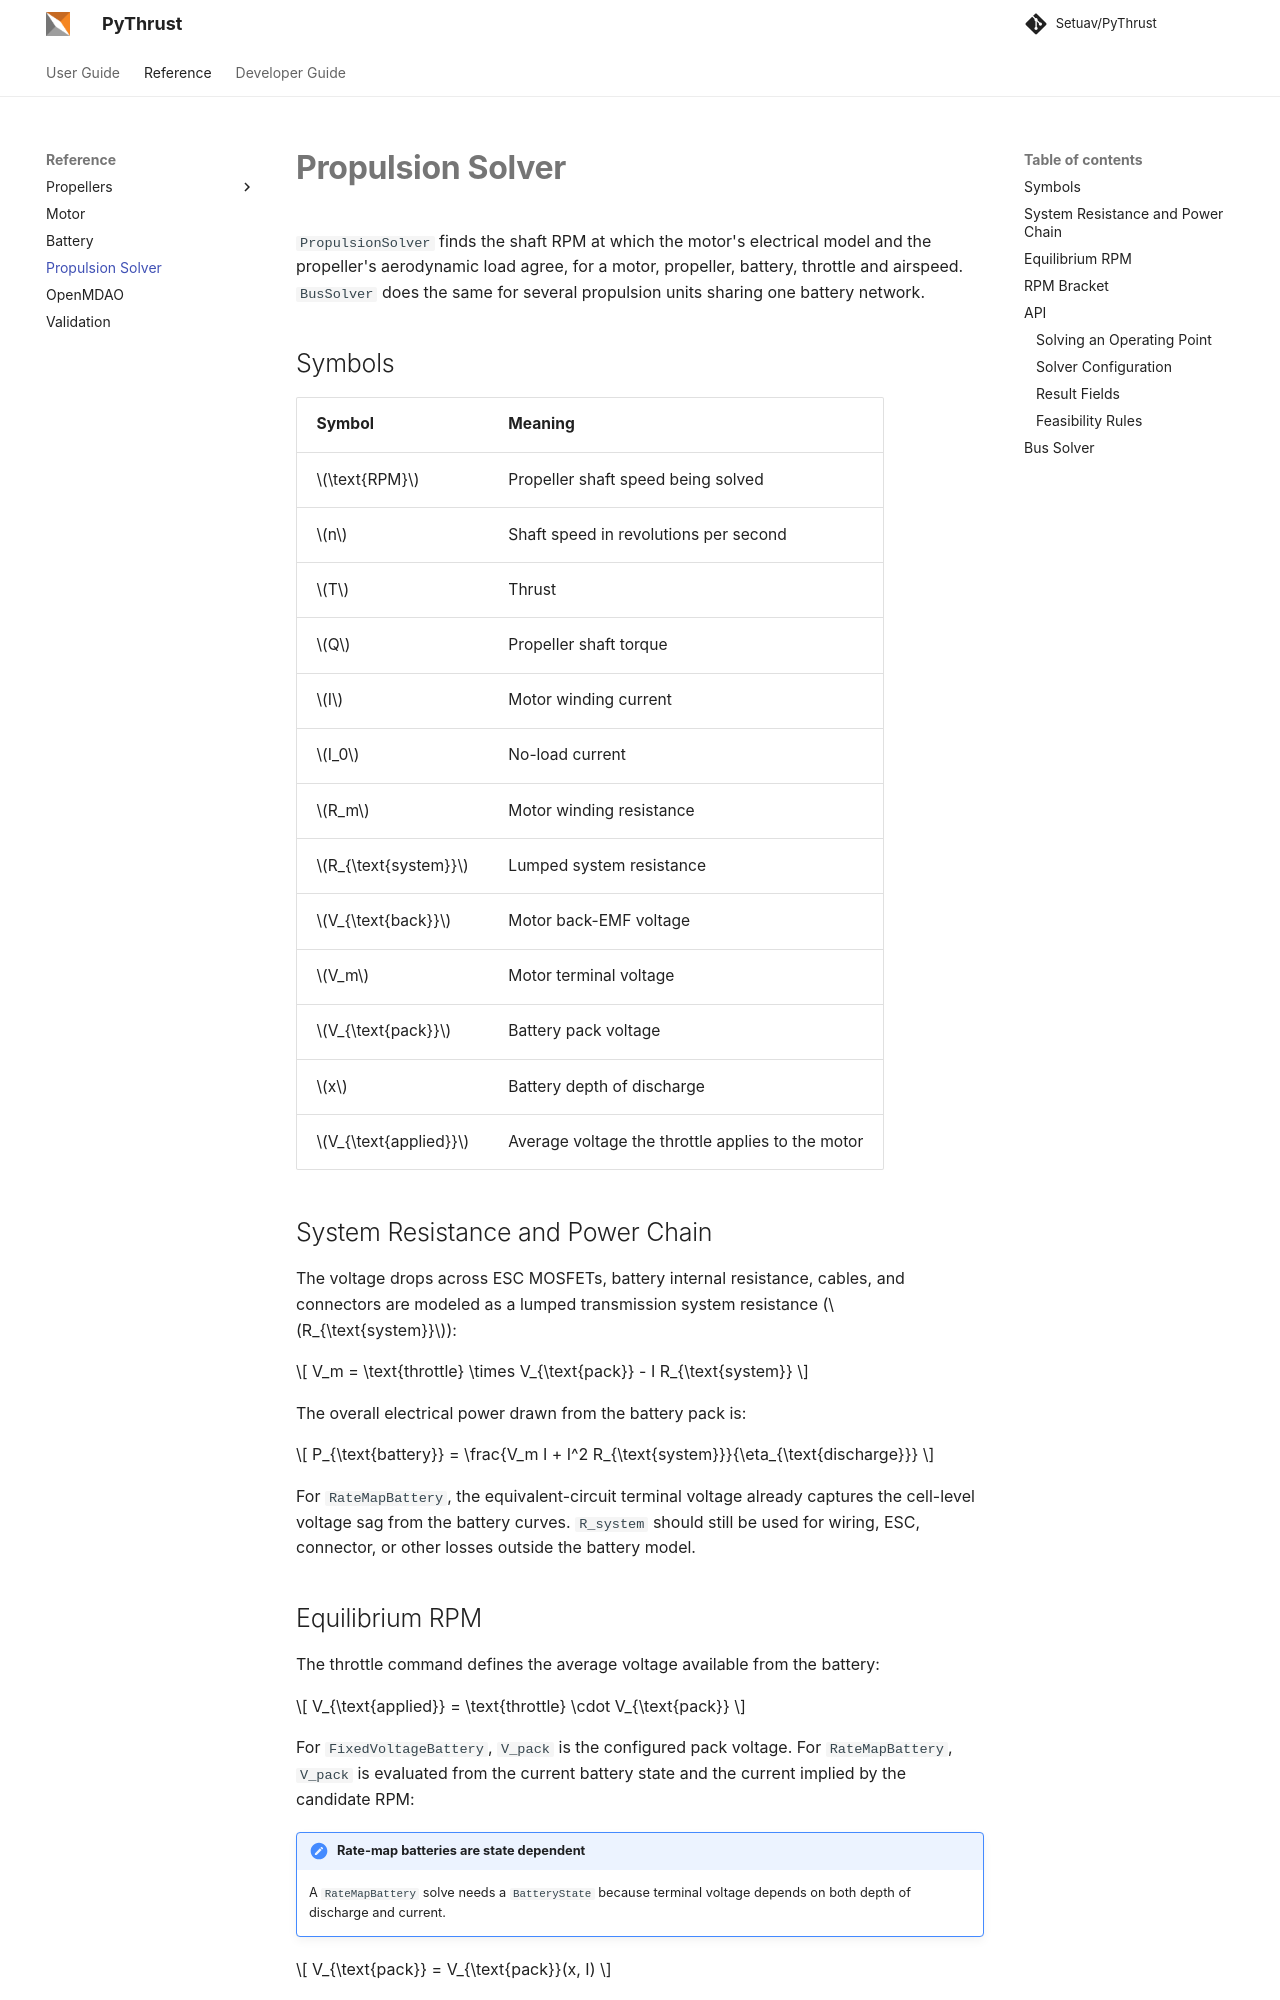

repository: Setuav/PyThrust · page: reference/propulsion_solver/index.html · generator: mkdocs

# Propulsion Solver

`PropulsionSolver` finds the shaft RPM at which the motor's electrical model
and the propeller's aerodynamic load agree, for a motor, propeller, battery,
throttle and airspeed. `BusSolver` does the same for several propulsion units
sharing one battery network.

## Symbols

| Symbol | Meaning |
|---|---|
| $\text{RPM}$ | Propeller shaft speed being solved |
| $n$ | Shaft speed in revolutions per second |
| $T$ | Thrust |
| $Q$ | Propeller shaft torque |
| $I$ | Motor winding current |
| $I_0$ | No-load current |
| $R_m$ | Motor winding resistance |
| $R_{\text{system}}$ | Lumped system resistance |
| $V_{\text{back}}$ | Motor back-EMF voltage |
| $V_m$ | Motor terminal voltage |
| $V_{\text{pack}}$ | Battery pack voltage |
| $x$ | Battery depth of discharge |
| $V_{\text{applied}}$ | Average voltage the throttle applies to the motor |

## System Resistance and Power Chain

The voltage drops across ESC MOSFETs, battery internal resistance, cables, and connectors are modeled as a lumped transmission system resistance ($R_{\text{system}}$):

$$
V_m = \text{throttle} \times V_{\text{pack}} - I R_{\text{system}}
$$

The overall electrical power drawn from the battery pack is:

$$
P_{\text{battery}} = \frac{V_m I + I^2 R_{\text{system}}}{\eta_{\text{discharge}}}
$$

For `RateMapBattery`, the equivalent-circuit terminal voltage already captures
the cell-level voltage sag from the battery curves. `R_system` should still be
used for wiring, ESC, connector, or other losses outside the battery model.
